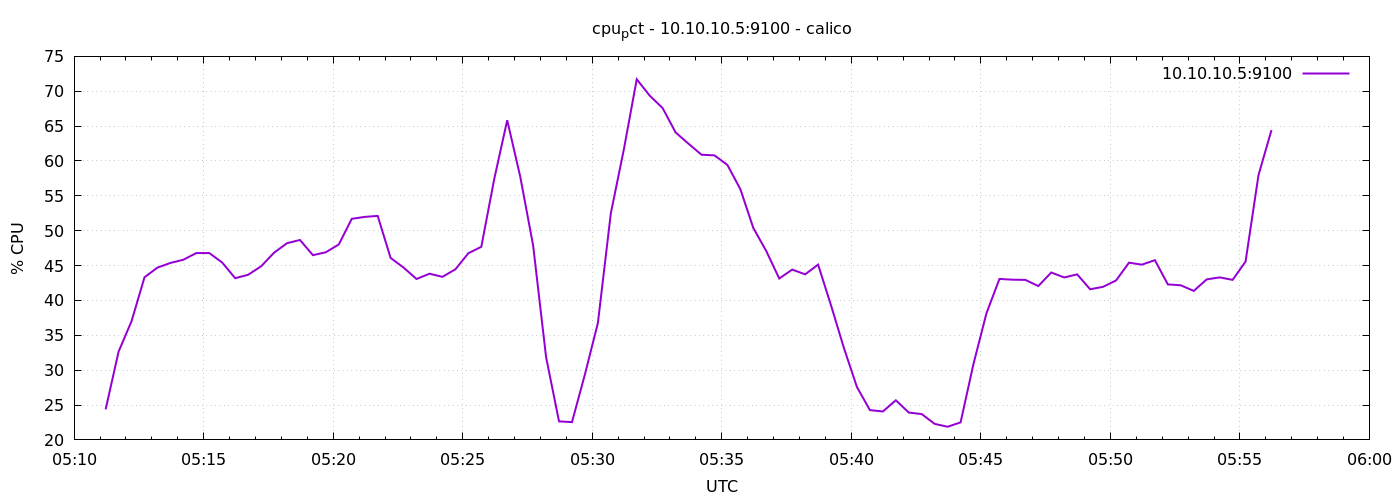

The file beside this chart, header and first rows:
1776834673	24.376190476184668
1776834703	32.67
1776834733	37.02
1776834763	43.32
1776834793	44.71
1776834823	45.38
1776834853	45.84
1776834883	46.8
1776834913	46.8
1776834943	45.43
1776834973	43.19
1776835003	43.68
1776835033	44.89
1776835063	46.85
1776835093	48.21
1776835123	48.67
1776835153	46.5
1776835183	46.91
1776835213	48.03
1776835243	51.7
1776835273	51.98
1776835303	52.12
1776835333	46.1
1776835363	44.71
1776835393	43.08
1776835423	43.83
1776835453	43.39
1776835483	44.46
1776835513	46.77
1776835543	47.69
1776835573	57.42
1776835603	65.84
1776835633	57.8
1776835663	47.89
1776835693	31.88
1776835723	22.66
1776835753	22.55
1776835783	29.4
1776835813	36.76
1776835843	52.5
1776835873	61.61
1776835903	71.71
1776835933	69.37
1776835963	67.58
1776835993	64.09
1776836023	62.47
1776836053	60.9
1776836083	60.8
1776836113	59.42
1776836143	55.95
1776836173	50.39
1776836203	47.08
1776836233	43.14
1776836263	44.42
1776836293	43.74
1776836323	45.14
1776836353	39.28
1776836383	33.14
1776836413	27.58
1776836443	24.27
1776836473	24.08
... 30 more rows
